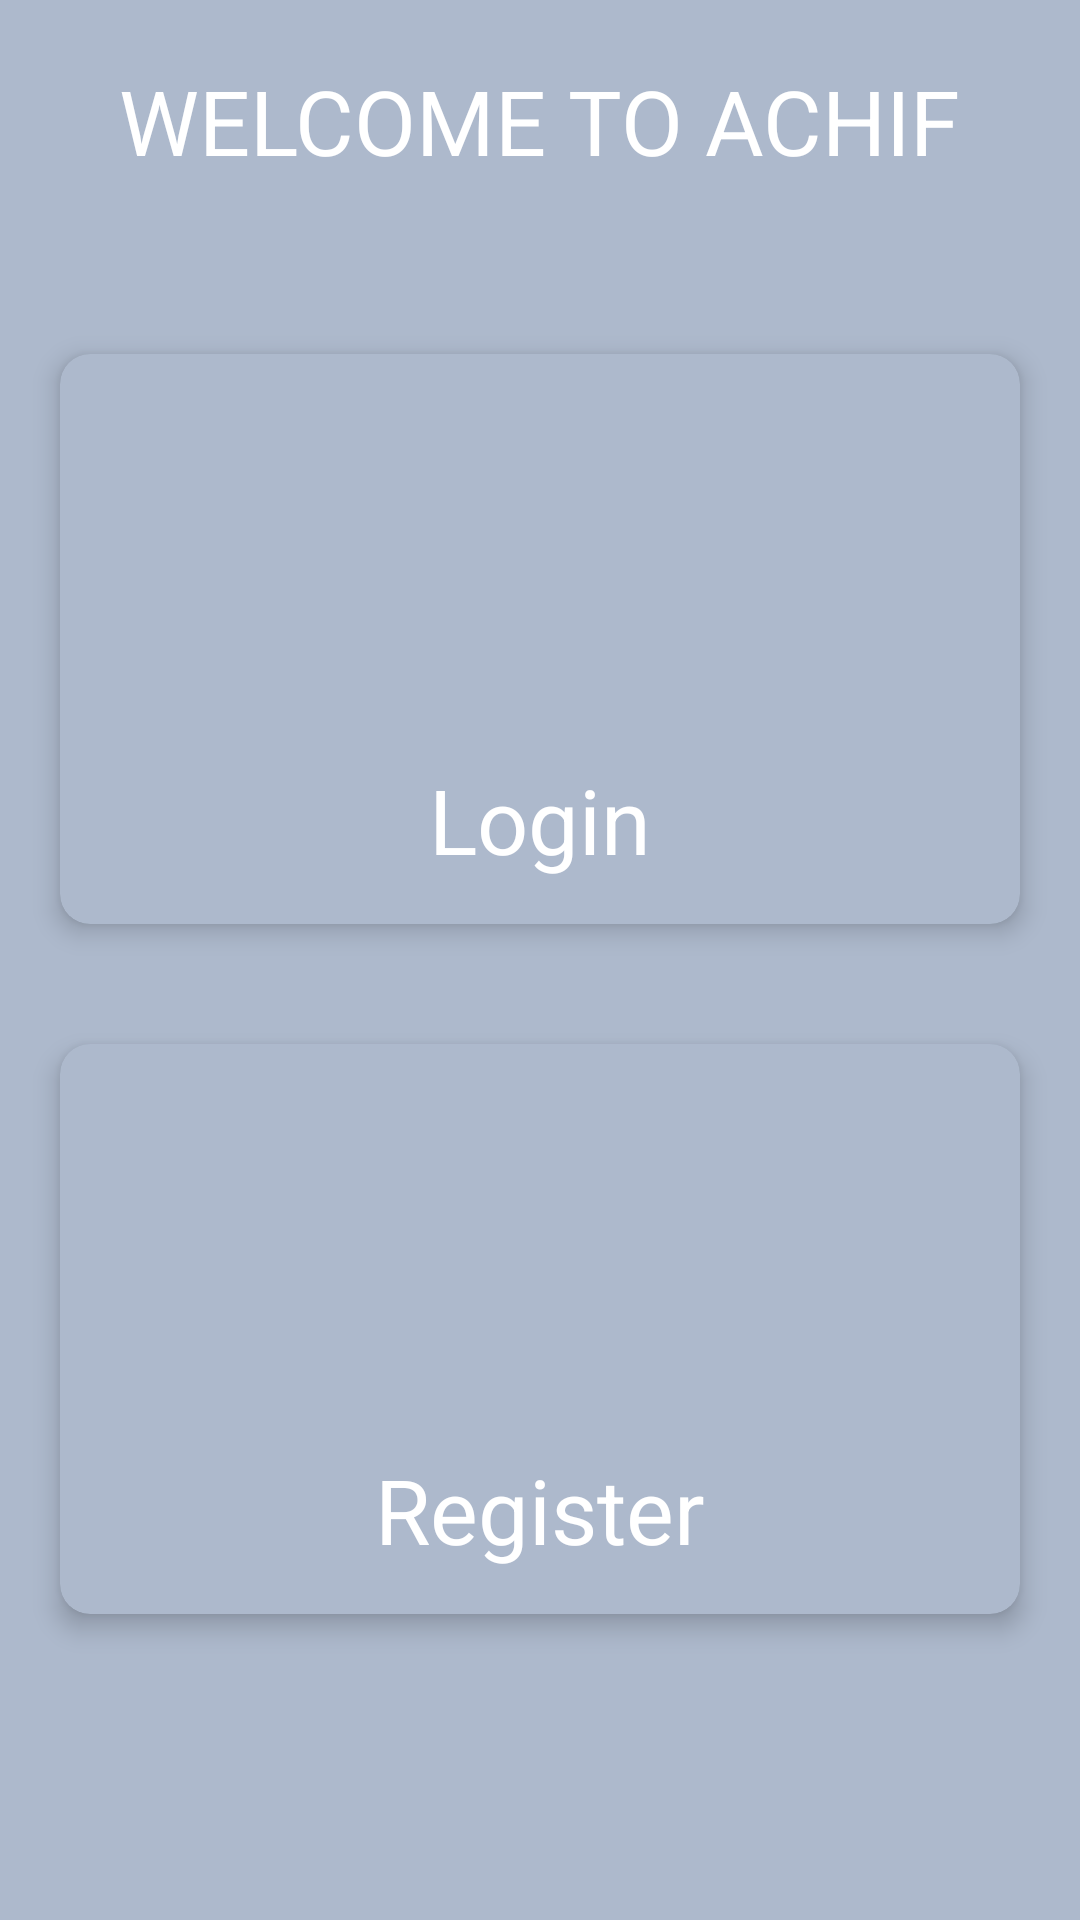

Produce the Android XML layout that renders to this screen, including the resource entries it uses.
<!-- AndroidManifest.xml: application theme Theme.ACHIFApp -->
<!-- res/layout/activity_login_options_page.xml -->
<?xml version="1.0" encoding="utf-8"?>
<ScrollView
    xmlns:android="http://schemas.android.com/apk/res/android"
    xmlns:app="http://schemas.android.com/apk/res-auto"
    xmlns:tools="http://schemas.android.com/tools"
    android:layout_width="match_parent"
    android:layout_height="match_parent"
    android:orientation="vertical"
    android:background="#adb9cc">

    <LinearLayout
        android:layout_width="match_parent"
        android:layout_height="match_parent"
        android:orientation="vertical"
        tools:ignore="ScrollViewSize">
        <TextView
            android:layout_width="wrap_content"
            android:layout_height="58dp"
            android:layout_gravity="center"
            android:text="WELCOME TO ACHIF"
            android:fontFamily="helvetica"
            android:textSize="30sp"
            android:textColor="#ffffff"
            android:layout_margin="20dp"/>

        <androidx.cardview.widget.CardView
            android:id="@+id/cardLogin"
            android:layout_width="match_parent"
            android:layout_height="190dp"
            android:layout_margin="20dp"
            android:clickable="true"
            app:cardBackgroundColor="#adb9cc"
            app:cardCornerRadius="10dp"
            app:cardElevation="5dp"
            android:onClick="onLogin"
            tools:ignore="KeyboardInaccessibleWidget">

            <ImageView
                android:layout_width="100dp"
                android:layout_height="100dp"
                android:layout_gravity="center_horizontal"
                android:layout_marginTop="18dp"
                android:src="@drawable/login"
                tools:ignore="ContentDescription" />

            <TextView
                android:layout_width="wrap_content"
                android:layout_height="wrap_content"
                android:text="Login"
                android:fontFamily="helvetica"
                android:textSize="30sp"
                android:textColor="#ffffff"
                android:layout_marginTop="135dp"
                android:layout_gravity="center_horizontal"/>

        </androidx.cardview.widget.CardView>

        <androidx.cardview.widget.CardView
            android:id="@+id/cardRegister"
            android:layout_width="match_parent"
            android:layout_height="190dp"
            android:layout_margin="20dp"
            android:clickable="true"
            app:cardBackgroundColor="#adb9cc"
            app:cardCornerRadius="10dp"
            app:cardElevation="5dp"
            android:onClick="onRegister"
            tools:ignore="KeyboardInaccessibleWidget">

            <ImageView
                android:layout_width="100dp"
                android:layout_height="100dp"
                android:layout_gravity="center_horizontal"
                android:layout_marginTop="18dp"
                android:src="@drawable/register"
                tools:ignore="ContentDescription" />

            <TextView
                android:layout_width="wrap_content"
                android:layout_height="wrap_content"
                android:text="Register"
                android:fontFamily="helvetica"
                android:textSize="30sp"
                android:textColor="#ffffff"
                android:layout_marginTop="135dp"
                android:layout_gravity="center_horizontal"/>

        </androidx.cardview.widget.CardView>
    </LinearLayout>
</ScrollView >
<!-- resources referenced by this layout -->
<resources>
  <style name="Theme.ACHIFApp" parent="Theme.MaterialComponents.DayNight.DarkActionBar">
          
          <item name="colorPrimary">@color/purple_500</item>
          <item name="colorPrimaryVariant">@color/purple_700</item>
          <item name="colorOnPrimary">@color/white</item>
          
          <item name="colorSecondary">@color/teal_200</item>
          <item name="colorSecondaryVariant">@color/teal_700</item>
          <item name="colorOnSecondary">@color/black</item>
          
          <item name="android:statusBarColor" tools:targetApi="l">?attr/colorPrimaryVariant</item>
          
      </style>
  <!-- not gathered from this repository: default colours our renderer supplied (Android Studio template values) -->
  <color name="purple_500">#FF6200EE</color>
  <color name="purple_700">#FF3700B3</color>
  <color name="teal_200">#FF03DAC5</color>
  <color name="teal_700">#FF018786</color>
  <color name="black">#FF000000</color>
  <color name="white">#FFFFFFFF</color>
</resources>
